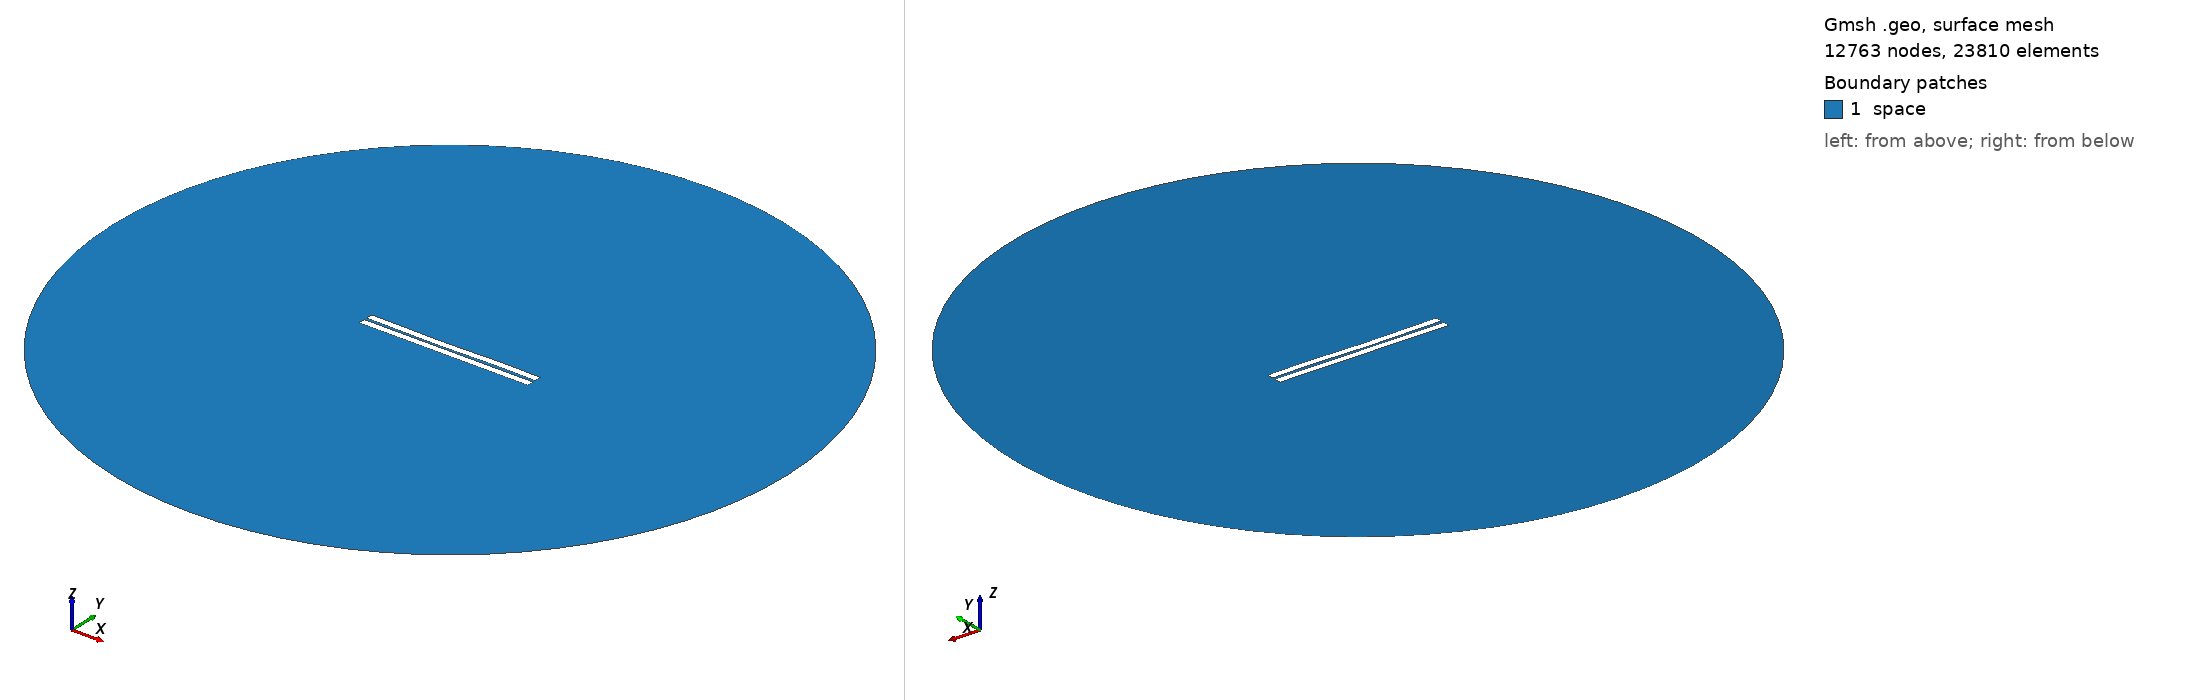

Gmsh geometry script, surface-meshed: 12763 nodes, 23810 surface elements. Boundary patches (legend numbers): 1 space. Left view from above one corner, right view from below the opposite corner. Legend entries are the model's physical surfaces. The drawing asked Gmsh for element sizes between 1% and 20% of the model's largest extent; the script's own settings can give other sizes.

=== 254.geo (drawn) ===
//---------------------------------------
// Geometry kernel
//---------------------------------------

SetFactory("OpenCASCADE");



//---------------------------------------
// Parameters of the geometry
//---------------------------------------

// Overetch of the upper plate
overetch = 0.0;

// Distance between the plates
distance = 1.5;

// Discretization over the x axis (for the deformation)
nx = 50; 

// Length of the plate
L = 100 - overetch; 

// Number of modes
n = 4; 

// 1st mode coefficient
coeff(1) = 0.0;
beta(1) = 0.596864 * 3.1415926535 / L;

// 2nd mode coefficient
coeff(2) = -0.15;
beta(2) = 1.49418 * 3.1415926535 / L;

// 3rd mode coefficient
coeff(3) = -0.15;
beta(3) = 2.50025 * 3.1415926535 / L;

// 4th mode coefficient
coeff(4) = 0.07499999999999998;
beta(4) = 3.49999 * 3.1415926535 / L;



//---------------------------------------
// Upper plate (deformed rectangle)
//---------------------------------------

// Coordiantes of the upper plate
xmin = -50;
xmax = 50 - overetch;

// Height of the upper plate
yheight = 4 - 2 * overetch;

// Indexes of the points
UpperID[] = {};
LowerID[] = {};
LeftID[] = {};
RightID[] = {};

// Point index
p = 1;

// Horizontal edges
For i In {1:nx}
    x = xmin + (i-1)*(xmax - xmin)/(nx-1);

    y_bottom = distance / 2 + overetch;
    For j In {1:n}
        C = (Cosh(beta(j)*L) + Cos(beta(j)*L)) / (Sinh(beta(j)*L) + Sin(beta(j)*L));
        y_bottom  = y_bottom + coeff(j) * (Cosh(beta(j)*(x+50)) - Cos(beta(j)*(x+50)) - C * (Sinh(beta(j)*(x+50)) - Sin(beta(j)*(x+50))));
    EndFor

    y_top = y_bottom + yheight;

    Point(p) = {x, y_top, 0, 1.0};
    UpperID[i] = p;
    p = p + 1;

    Point(p) = {x, y_bottom, 0, 1.0};
    LowerID[i] = p;
    p = p + 1;
EndFor

// Create point lists
UpperPts[] = {}; LowerPts[] = {};
For i In {1:nx}
  UpperPts[] += {UpperID[i]};
  LowerPts[] += {LowerID[i]};
EndFor

// Build splines
Spline(1) = {UpperPts[]};
Spline(2) = {LowerPts[]};
Line(3) = {LowerPts[nx-1], UpperPts[nx-1]};
Line(4) = {LowerPts[0], UpperPts[0]};

// Build the plane surface
Curve Loop(1) = {2, 3, -1, -4};
Plane Surface(1) = {1};



//---------------------------------------
// Lower plate (rectangle)
//---------------------------------------

// Vertices
Point(1001) = {-50, -1, 0, 1.0};
Point(1002) = { 50, -1, 0, 1.0};
Point(1003) = { 50,  -5, 0, 1.0};
Point(1004) = {-50,  -5, 0, 1.0};

// Edges
Line(5) = {1001, 1002};
Line(6) = {1002, 1003};
Line(7) = {1003, 1004};
Line(8) = {1004, 1001};

// Plane surface
Line Loop(2) = {5, 6, 7, 8};
Plane Surface(2) = {2}; 



//---------------------------------------
// Outer (fictious) boundary
//---------------------------------------

// Points
Point(1005) = {0, 0, 0};       // Center
Point(1006) = {200, 0, 0};     // Start point
Point(1007) = {0, 200, 0};     // 90 degrees
Point(1008) = {-200, 0, 0};    // 180 degrees
Point(1009) = {0, -200, 0};    // 270 degrees

// Circle arcs (each needs start, center, end)
Circle(9) = {1006, 1005, 1007};
Circle(10) = {1007, 1005, 1008};
Circle(11) = {1008, 1005, 1009};
Circle(12) = {1009, 1005, 1006};

// Plane surface for the entire domain
Curve Loop(3) = {9, 10, 11, 12};
Surface(3) = {3};

// Subtract the plates from the whole domain to obtain the actual domain where we want to solve the equations
BooleanDifference{ Surface{3}; Delete; }{ Surface{1}; Surface{2}; Delete; }




//---------------------------------------
// Transfinite Lines/Curves
//---------------------------------------

// Set the number of points on the boundaries
r = 7;

// Plates
Transfinite Curve {1, 2} = 50*r Using Progression 1;
Transfinite Curve {3, 4} = 2*r Using Progression 1;
Transfinite Line {5, 7} = 50*r Using Progression 1;
Transfinite Line {6, 8} = 2*r Using Progression 1;

// Outer boundary
Transfinite Line {9, 10, 11, 12} = 20 Using Progression 1;



//---------------------------------------
// Physical groups
//---------------------------------------                

// Physical curves (boundaries)
Physical Line("force_segment", 10) = {2};
Physical Line("upper_plate", 11) = {1, 3, 4};
Physical Line("lower_plate", 12) = {5, 6, 7, 8};
Physical Line("boundary", 20) = {9, 10, 11, 12};

// Physical Surfaces
Physical Surface("space", 30) = {3};



//---------------------------------------
// 6. Generate the Mesh
//---------------------------------------

// 2D mesh generation
Mesh 2;
